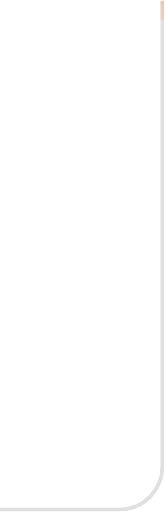
t = 0.00 s
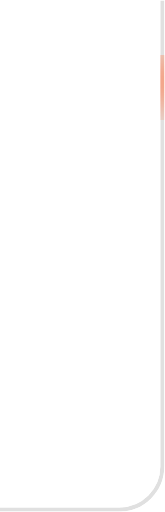
t = 0.50 s
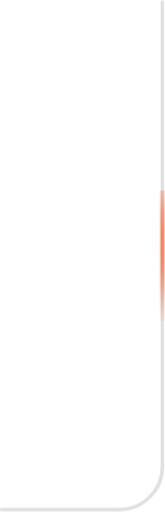
t = 1.50 s
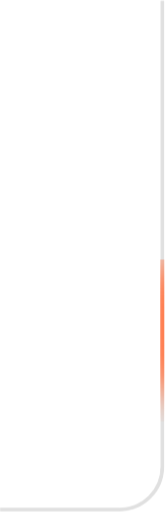
t = 2.00 s
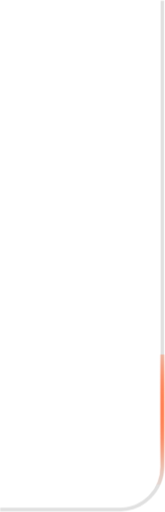
t = 2.50 s
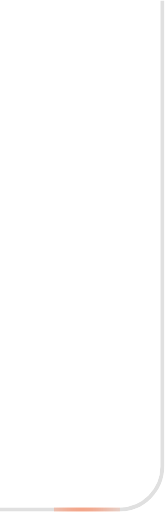
t = 3.50 s

The animated SVG that drew these frames (rendered in a browser with its animation timeline set to each time). Animation: 2 SMIL elements (animate=1,animateMotion=1); one cycle of 4.00 s, repeats indefinitely.

<svg xmlns="http://www.w3.org/2000/svg" width="123" height="381" viewBox="0 0 123 381" fill="none">
    <path id="path" d="M121 0V347.5C121 365.173 106.673 379.5 89 379.5H0" />

    <mask id="mask">
        <use href="#path" stroke="white" stroke-width="3" />
    </mask>
    <g mask="url(#mask)">
        <use href="#path" stroke="#E0E0E0" stroke-width="3" />

        <circle r="50" fill="#FF8052" filter="url(#blur_filter)">
            <animateMotion dur="4s" repeatCount="indefinite">
                <mpath href="#path" />
            </animateMotion>
            <animate attributeName="r" values="10;50;10" dur="4s" repeatCount="indefinite" />
        </circle>
    </g>

    <defs>
        <filter id="blur_filter" x="0" y="0">
            <feGaussianBlur in="SourceGraphic" stdDeviation="15" />
        </filter>
    </defs>
</svg>
